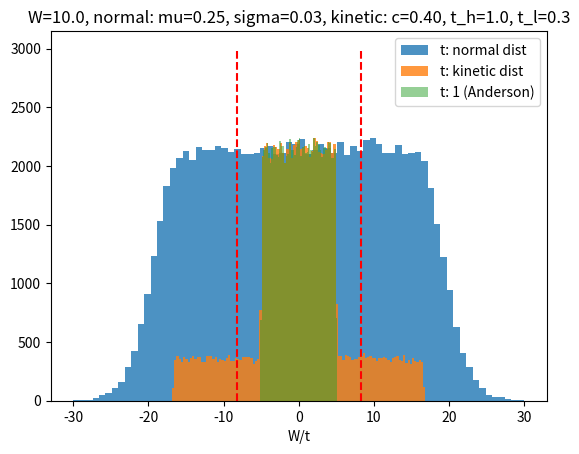

Here is the Python script that generated this plot:
import numpy as np
import matplotlib.pyplot as plt

num_points = 100000

W = 10
eps_i = W*(np.random.random(num_points)-0.5)

mu = 0.25
sigma = 0.03
t1 = np.random.normal(mu, sigma, num_points)

c = 0.4
th = 1
tl = 0.3
t2 = np.zeros_like(eps_i)
for i in range(num_points):
    if np.random.random() < c:
        t2[i] = tl
    else:
        t2[i] = th
normal = eps_i/t1
kindis = eps_i/t2
anderson = eps_i/1.0
plt.hist(normal, bins='auto', label='t: normal dist', alpha=0.8, range=[-30, 30])
plt.hist(kindis, bins='auto', label='t: kinetic dist', alpha=0.8, range=[-30, 30])
plt.hist(anderson, bins='auto', label='t: 1 (Anderson)', alpha=0.5, range=[-30, 30])
plt.title("W=%.1f, normal: mu=%.2f, sigma=%.2f, kinetic: c=%.2f, t_h=%.1f, t_l=%.1f" % (W, mu, sigma, c, th, tl))
maxnum = 3000
plt.vlines(8.25, 0, maxnum, colors='r', linestyles='dashed')
plt.vlines(-8.25, 0, maxnum, colors='r', linestyles='dashed')

nfrac = np.sum(np.abs(normal)>8.25)/len(normal)
kfrac = np.sum(np.abs(kindis)>8.25 )/len(kindis)
afrac = np.sum(np.abs(anderson)>8.25)/len(anderson)

print("fraction of normal dist > W_c: "+str(nfrac))
print("fraction of kindis dist > W_c: "+str(kfrac))
print("fraction of anderson dist > W_c: "+str(afrac))

plt.legend()
plt.xlabel("W/t")
plt.show()